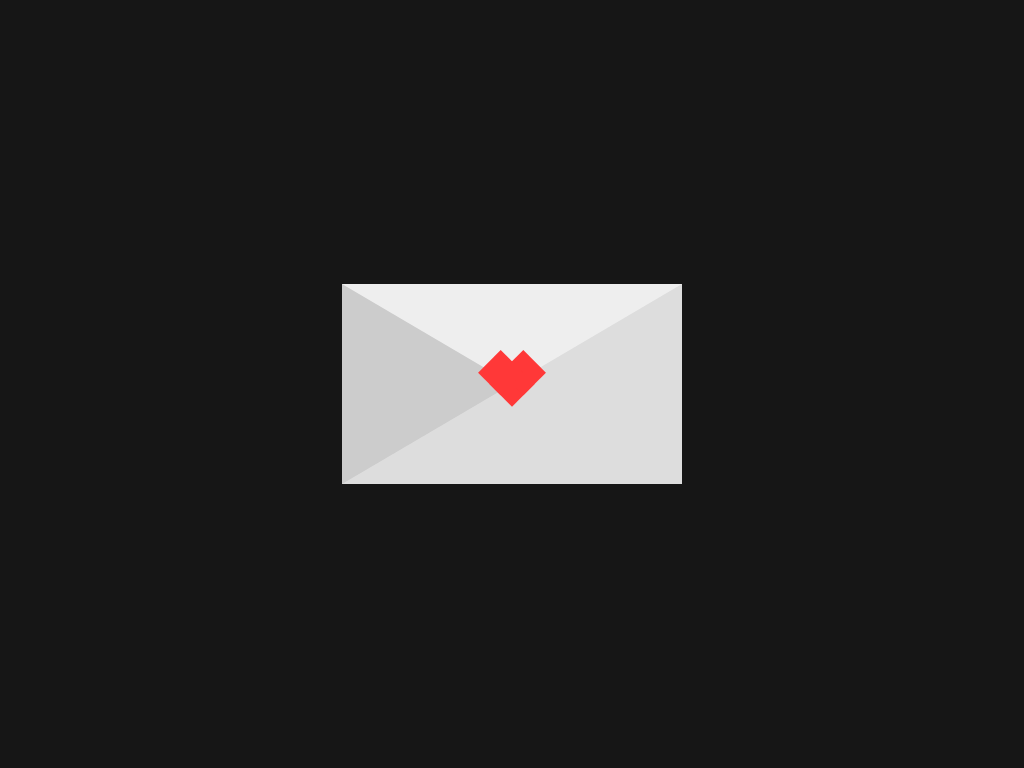

Write a web page that renders exactly this picture using CSS.

<!-- file: index.html -->
<!DOCTYPE html>
<html lang="en">
    <head>
        <title>Heart envelope animation</title>
        <link rel="stylesheet" href="style.css">
    </head>
    <body>
        <div class="card">
            <div class="heart"></div>
        </div>
    </body>
</html>

/* file: style.css */
:root {
    --dark: #161616;
    --heart: #FF3838;
}
body {
    background: var(--dark);
    padding: 0;
    margin: 0;
    height: 100vh;
    display: flex;
    justify-content: center;
    align-items: center;
}
.card {
    width: 0;
    height: 0;
    border-top: 100px solid #EEE;
    border-bottom: 100px solid #DDD;
    border-left: 170px solid #CCC;
    border-right: 170px solid #DDD;
}
.heart {
    width: 32px;
    height: 32px;
    background-color: var(--heart);
    transform: translate(-50%, -50%) rotate(45deg);
    animation: heartbeat 1.4s linear infinite;
}
.heart::before {
    content: "";
    position: absolute;
    top: 0;
    left: 0;
    width: 100%;
    height: 100%;
    background-color: var(--heart);
    transform: translateY(-50%);

}
.heart::after {
    content: "";
    position: absolute;
    top: 0;
    left: 0;
    width: 100%;
    height: 100%;
    background-color: var(--heart);
    transform: translateX(-50%);
}

@keyframes heartbeat {
    0% {
        transform: translate(-50%, -50%) rotate(45deg) scale(1);
    }
    25% {
        transform: translate(-50%, -50%) rotate(45deg) scale(1);
    }
    30% {
        transform: translate(-50%, -50%) rotate(45deg) scale(1.4);
    }
    50% {
        transform: translate(-50%, -50%) rotate(45deg) scale(1.2);
    }
    70% {
        transform: translate(-50%, -50%) rotate(45deg) scale(1.4);
    }
    100% {
        transform: translate(-50%, -50%) rotate(45deg) scale(1);
    }
}
